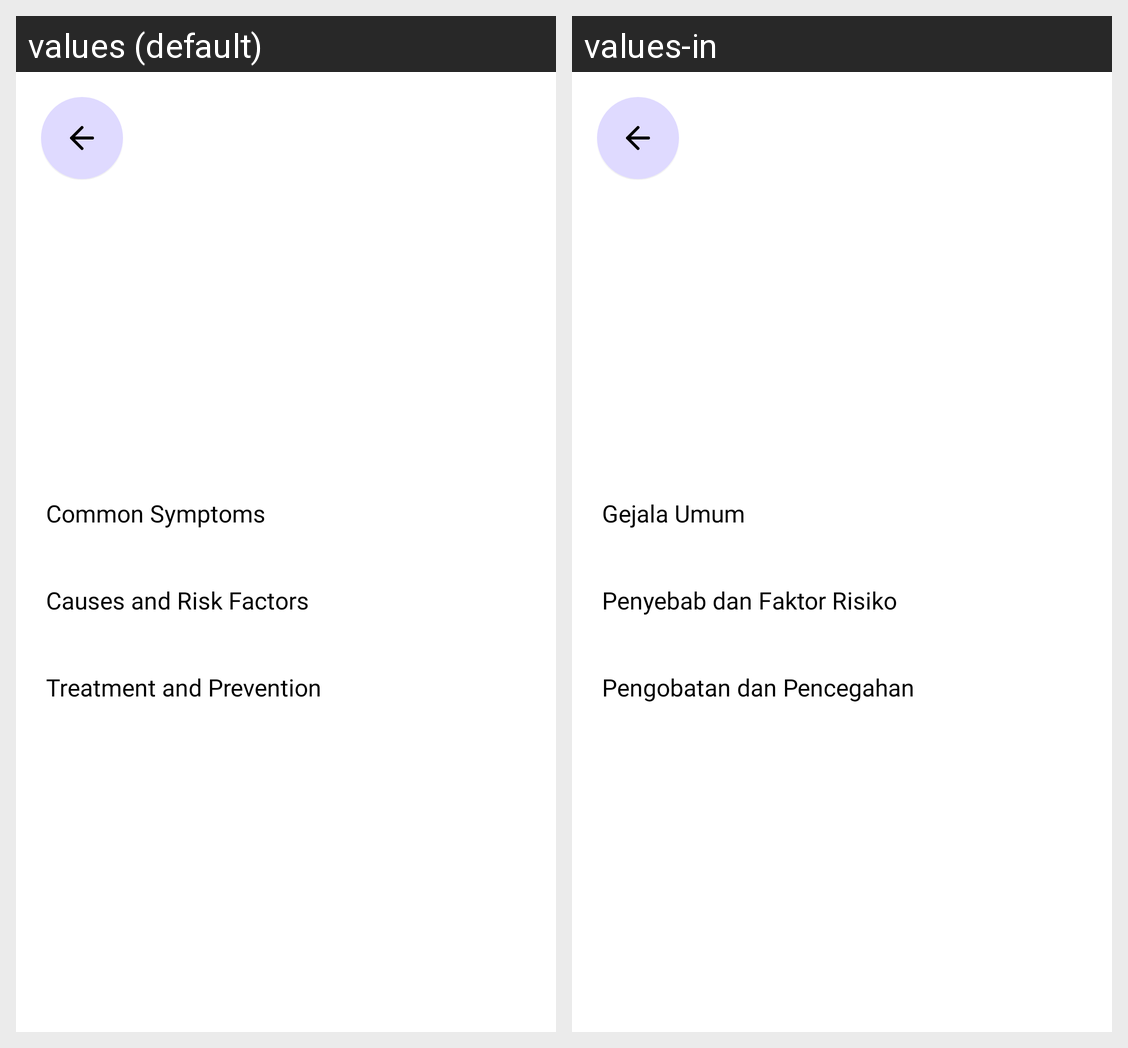

This grid shows one Android layout under two languages. Give, for every string resource on the screen, its name, the default text and each shown locale's text.
Android screen res/layout/activity_detail_ensiklopedia.xml rendered under 2 locales, left to right: values (default), values-in. Device: Nexus 5 (rendered at 1080×1920; each locale shown at half size, 540×960, under a caption strip naming it); theme Theme.Eyetify.
Strings drawn on this screen, with the default value and each locale's value (text and hints the layout hard-codes, and strings that could not be matched under every locale, appear in the picture but are not listed):

indikasi
  values: Common Symptoms
  values-in: Gejala Umum

penyebab
  values: Causes and Risk Factors
  values-in: Penyebab dan Faktor Risiko

pengobatan
  values: Treatment and Prevention
  values-in: Pengobatan dan Pencegahan
